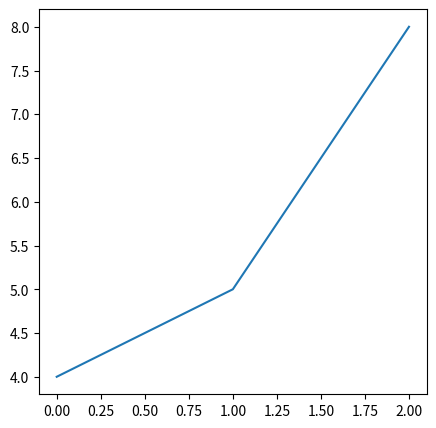

The script that saved this image:
import matplotlib.pyplot as plt

loss_arr = [(0,1),(1,9),(2,4)]
acc_arr = [(0,4),(1,5),(2,8)]
print(*zip(*loss_arr))
plt.figure(figsize=(5, 5))

plt.plot(*zip(*loss_arr))
plt.savefig('loss.png')
plt.clf()
plt.plot(*zip(*acc_arr))
plt.savefig('acc.png')
